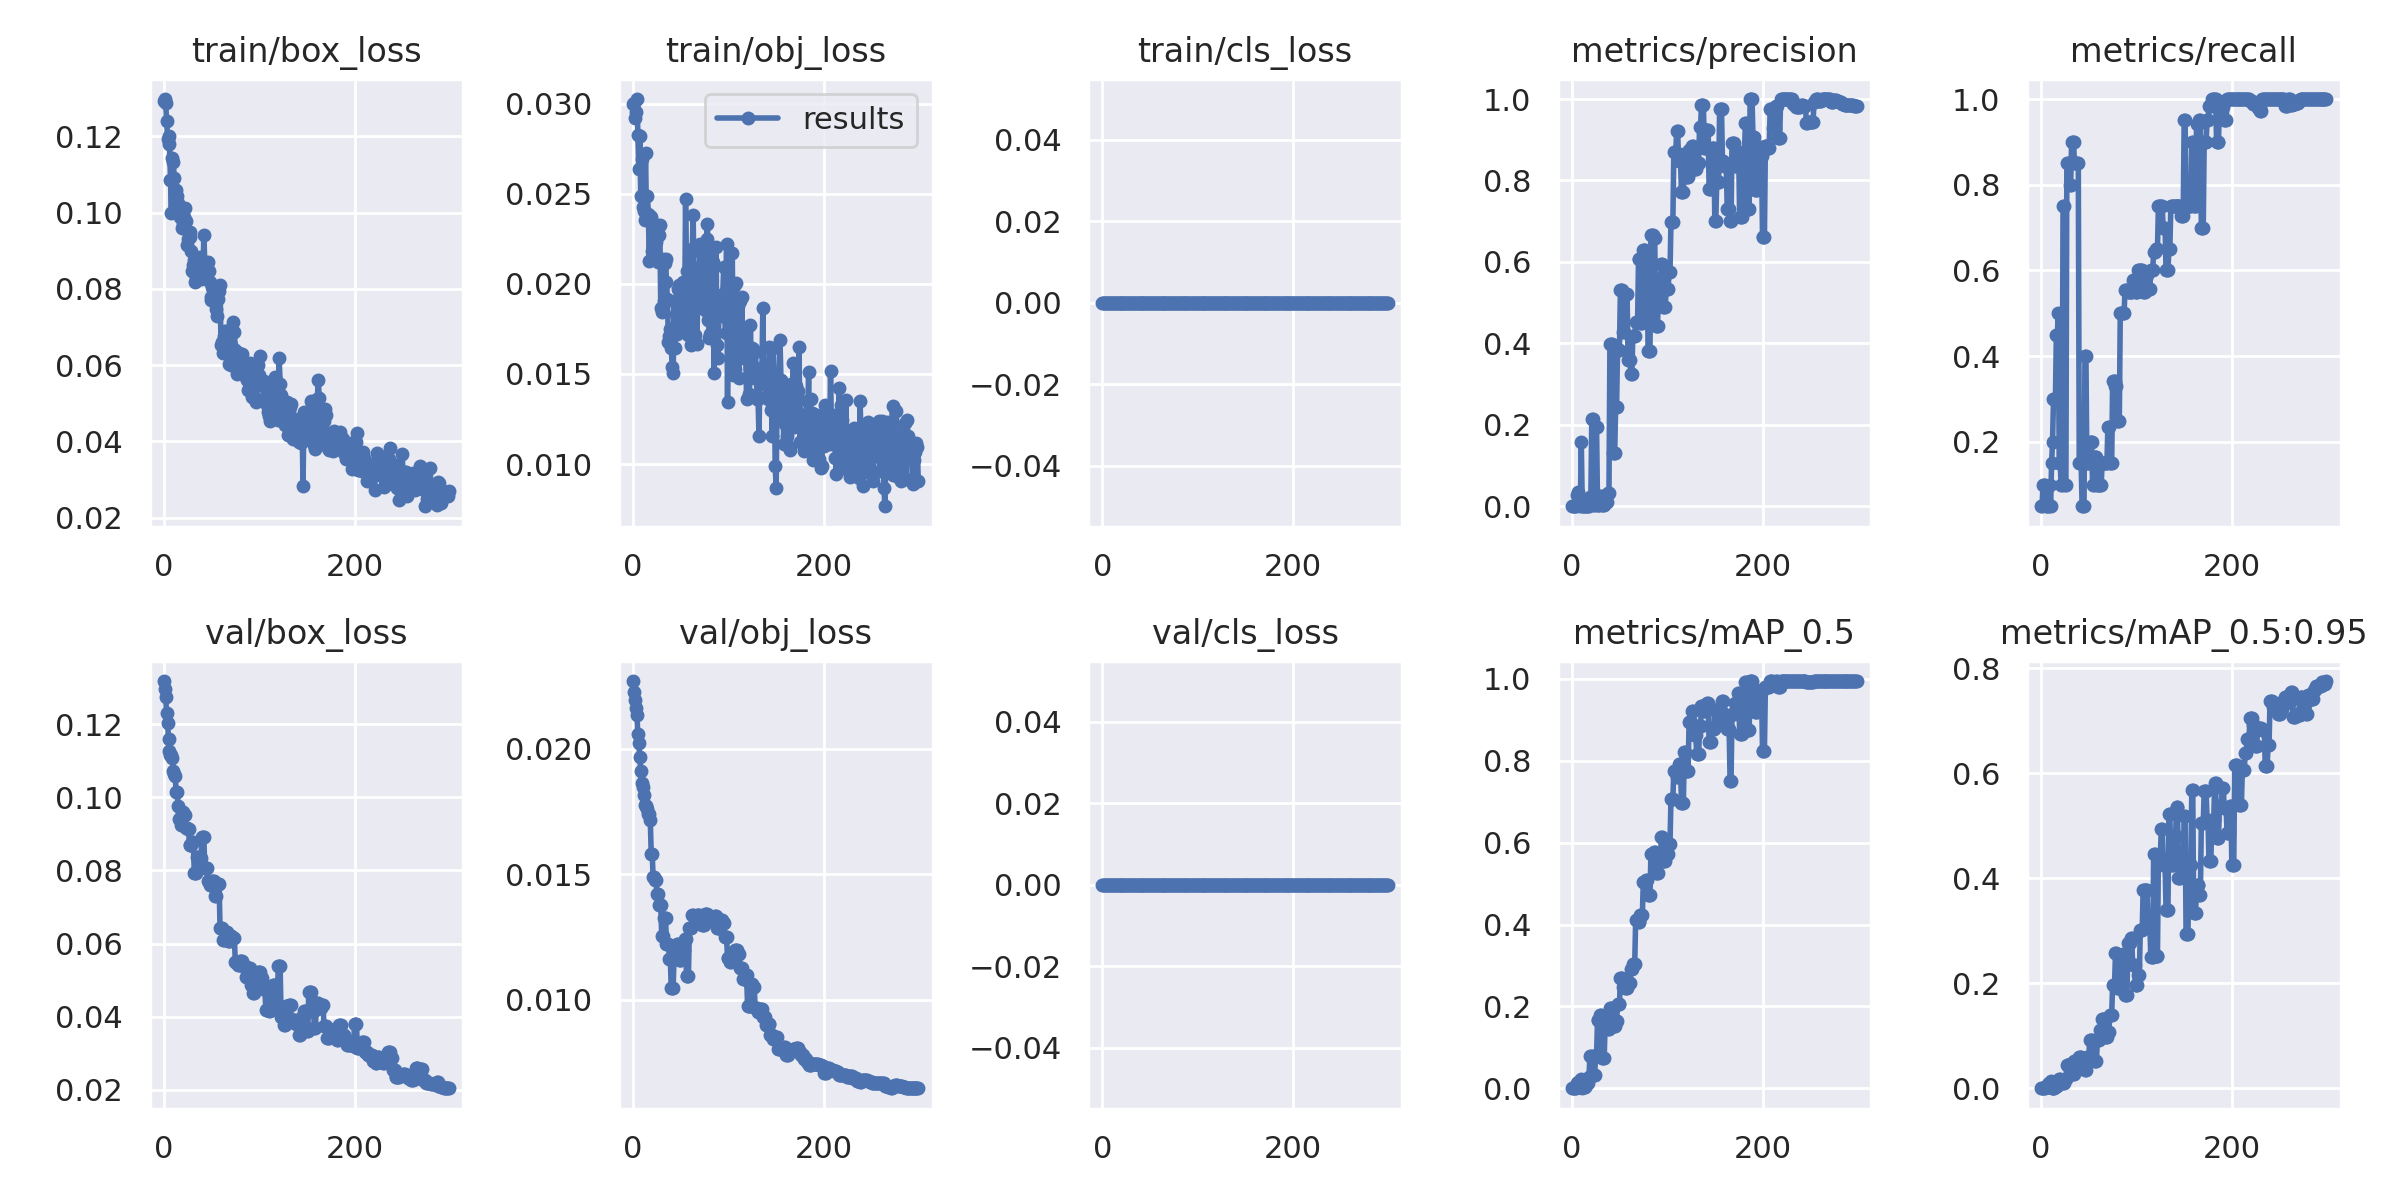

The data file committed next to this chart (first rows):
epoch, train/box_loss, train/obj_loss, train/cls_loss, metrics/precision, metrics/recall, metrics/mAP_0.5, metrics/mAP_0.5:0.95, val/box_loss, val/obj_loss, val/cls_loss, x/lr0, x/lr1, x/lr2
0, 0.1292, 0.03, 0, 0.0001667, 0.05, 0.0001171, 1.1707e-05, 0.1318, 0.0227, 0, 0.0982, 0.0002, 0.0002
1, 0.1298, 0.03005, 0, 0.0001667, 0.05, 0.0001027, 1.0266e-05, 0.1297, 0.02225, 0, 0.0955, 0.0004984, 0.0004984
2, 0.1287, 0.02922, 0, 0.0003333, 0.1, 0.0001963, 4.8899e-05, 0.1273, 0.02193, 0, 0.0928, 0.0007947, 0.0007947
3, 0.124, 0.02957, 0, 0.0003333, 0.1, 0.0002159, 6.2228e-05, 0.123, 0.02163, 0, 0.09009, 0.001089, 0.001089
4, 0.1194, 0.03027, 0, 0.0007993, 0.1, 0.001329, 0.0002106, 0.1202, 0.02136, 0, 0.08738, 0.001381, 0.001381
5, 0.12, 0.02828, 0, 0.004339, 0.05, 0.004298, 0.002074, 0.1159, 0.02057, 0, 0.08467, 0.001672, 0.001672
6, 0.1181, 0.0264, 0, 0.02741, 0.05, 0.01181, 0.002407, 0.1127, 0.02022, 0, 0.08196, 0.00196, 0.00196
7, 0.1085, 0.02821, 0, 0.03559, 0.05, 0.01553, 0.007598, 0.1117, 0.01967, 0, 0.07925, 0.002247, 0.002247
8, 0.1, 0.02489, 0, 0.01466, 0.05, 0.01546, 0.009123, 0.1116, 0.01912, 0, 0.07653, 0.002531, 0.002531
9, 0.1143, 0.02695, 0, 0.0004988, 0.1, 0.003414, 0.001988, 0.1108, 0.01862, 0, 0.07381, 0.002814, 0.002814
10, 0.1132, 0.02428, 0, 0.1577, 0.05, 0.02307, 0.01368, 0.1072, 0.01848, 0, 0.07109, 0.003094, 0.003094
11, 0.109, 0.02405, 0, 0.0005, 0.15, 0.001717, 0.0007906, 0.1065, 0.01818, 0, 0.06837, 0.003373, 0.003373
12, 0.1047, 0.02357, 0, 0.0006667, 0.2, 0.004803, 0.001015, 0.1058, 0.01775, 0, 0.06565, 0.003649, 0.003649
13, 0.1059, 0.0273, 0, 0.001, 0.3, 0.002391, 0.0005742, 0.1015, 0.01773, 0, 0.06292, 0.003924, 0.003924
14, 0.1043, 0.02387, 0, 0.001, 0.3, 0.002391, 0.0005742, 0.1015, 0.01773, 0, 0.0602, 0.004197, 0.004197
15, 0.1026, 0.02488, 0, 0.001, 0.3, 0.007904, 0.00175, 0.09768, 0.01762, 0, 0.05747, 0.004467, 0.004467
16, 0.1002, 0.02386, 0, 0.0015, 0.45, 0.01184, 0.004508, 0.09412, 0.01741, 0, 0.05474, 0.004736, 0.004736
17, 0.09883, 0.02128, 0, 0.0015, 0.45, 0.01184, 0.004508, 0.09412, 0.01741, 0, 0.052, 0.005003, 0.005003
18, 0.1002, 0.02378, 0, 0.001741, 0.5, 0.02793, 0.009793, 0.09237, 0.01716, 0, 0.04927, 0.005267, 0.005267
19, 0.09606, 0.02371, 0, 0.02252, 0.15, 0.07779, 0.01746, 0.09605, 0.01582, 0, 0.04653, 0.00553, 0.00553
20, 0.09741, 0.02184, 0, 0.02252, 0.15, 0.07779, 0.01746, 0.09605, 0.01582, 0, 0.04379, 0.005791, 0.005791
21, 0.09887, 0.02257, 0, 0.2156, 0.1, 0.07559, 0.01547, 0.09505, 0.01489, 0, 0.04105, 0.00605, 0.00605
22, 0.1012, 0.02311, 0, 0.2156, 0.1, 0.07559, 0.01547, 0.09505, 0.01489, 0, 0.03831, 0.006306, 0.006306
23, 0.09783, 0.02307, 0, 0.0025, 0.75, 0.03222, 0.009468, 0.09165, 0.01476, 0, 0.03556, 0.006561, 0.006561
24, 0.09154, 0.02231, 0, 0.0025, 0.75, 0.03222, 0.009468, 0.09165, 0.01476, 0, 0.03281, 0.006814, 0.006814
25, 0.09307, 0.02326, 0, 0.1942, 0.1, 0.08169, 0.01851, 0.09119, 0.01422, 0, 0.03007, 0.007065, 0.007065
26, 0.0943, 0.02121, 0, 0.1942, 0.1, 0.08169, 0.01851, 0.09119, 0.01422, 0, 0.02731, 0.007314, 0.007314
27, 0.09359, 0.02271, 0, 0.002833, 0.85, 0.1658, 0.04427, 0.08704, 0.01379, 0, 0.02456, 0.007561, 0.007561
28, 0.09493, 0.0233, 0, 0.002833, 0.85, 0.1658, 0.04427, 0.08704, 0.01379, 0, 0.02181, 0.007805, 0.007805
29, 0.08982, 0.01869, 0, 0.002833, 0.85, 0.1658, 0.04427, 0.08704, 0.01379, 0, 0.01905, 0.008048, 0.008048
30, 0.08472, 0.01844, 0, 0.02465, 0.8, 0.1784, 0.04594, 0.08781, 0.01255, 0, 0.01629, 0.008289, 0.008289
31, 0.08624, 0.02138, 0, 0.02465, 0.8, 0.1784, 0.04594, 0.08781, 0.01255, 0, 0.01353, 0.008528, 0.008528
32, 0.08752, 0.01903, 0, 0.003427, 0.9, 0.07416, 0.02686, 0.0793, 0.01325, 0, 0.01077, 0.008765, 0.008765
33, 0.08176, 0.02119, 0, 0.003427, 0.9, 0.07416, 0.02686, 0.0793, 0.01325, 0, 0.008911, 0.008911, 0.008911
34, 0.08273, 0.0214, 0, 0.003427, 0.9, 0.07416, 0.02686, 0.0793, 0.01325, 0, 0.008911, 0.008911, 0.008911
35, 0.0861, 0.02012, 0, 0.01089, 0.85, 0.1577, 0.05229, 0.0838, 0.01223, 0, 0.008878, 0.008878, 0.008878
36, 0.08679, 0.01916, 0, 0.01089, 0.85, 0.1577, 0.05229, 0.0838, 0.01223, 0, 0.008845, 0.008845, 0.008845
37, 0.08515, 0.01678, 0, 0.01089, 0.85, 0.1577, 0.05229, 0.0838, 0.01223, 0, 0.008812, 0.008812, 0.008812
38, 0.08831, 0.01711, 0, 0.0332, 0.85, 0.1438, 0.04711, 0.08326, 0.01162, 0, 0.008779, 0.008779, 0.008779
39, 0.0826, 0.01752, 0, 0.0332, 0.85, 0.1438, 0.04711, 0.08326, 0.01162, 0, 0.008746, 0.008746, 0.008746
40, 0.08499, 0.01646, 0, 0.3985, 0.15, 0.1955, 0.05885, 0.08913, 0.01048, 0, 0.008713, 0.008713, 0.008713
41, 0.08275, 0.0154, 0, 0.3985, 0.15, 0.1955, 0.05885, 0.08913, 0.01048, 0, 0.00868, 0.00868, 0.00868
42, 0.09425, 0.01505, 0, 0.3985, 0.15, 0.1955, 0.05885, 0.08913, 0.01048, 0, 0.008647, 0.008647, 0.008647
43, 0.08707, 0.01908, 0, 0.1308, 0.05, 0.1533, 0.03971, 0.08058, 0.01187, 0, 0.008614, 0.008614, 0.008614
44, 0.08679, 0.01646, 0, 0.1308, 0.05, 0.1533, 0.03971, 0.08058, 0.01187, 0, 0.008581, 0.008581, 0.008581
45, 0.08456, 0.0183, 0, 0.1308, 0.05, 0.1533, 0.03971, 0.08058, 0.01187, 0, 0.008548, 0.008548, 0.008548
46, 0.08704, 0.01721, 0, 0.2447, 0.4, 0.1644, 0.03427, 0.07713, 0.01222, 0, 0.008515, 0.008515, 0.008515
47, 0.08474, 0.01972, 0, 0.2447, 0.4, 0.1644, 0.03427, 0.07713, 0.01222, 0, 0.008482, 0.008482, 0.008482
48, 0.08169, 0.01992, 0, 0.385, 0.15, 0.2056, 0.05964, 0.07595, 0.0116, 0, 0.008449, 0.008449, 0.008449
49, 0.07799, 0.0179, 0, 0.385, 0.15, 0.2056, 0.05964, 0.07595, 0.0116, 0, 0.008416, 0.008416, 0.008416
50, 0.07719, 0.01754, 0, 0.385, 0.15, 0.2056, 0.05964, 0.07595, 0.0116, 0, 0.008383, 0.008383, 0.008383
51, 0.08053, 0.01759, 0, 0.5314, 0.2, 0.2704, 0.09246, 0.07709, 0.01198, 0, 0.00835, 0.00835, 0.00835
52, 0.07974, 0.02012, 0, 0.5314, 0.2, 0.2704, 0.09246, 0.07709, 0.01198, 0, 0.008317, 0.008317, 0.008317
53, 0.07766, 0.0181, 0, 0.5314, 0.2, 0.2704, 0.09246, 0.07709, 0.01198, 0, 0.008284, 0.008284, 0.008284
54, 0.07696, 0.018, 0, 0.4289, 0.1, 0.2476, 0.08832, 0.07313, 0.01244, 0, 0.008251, 0.008251, 0.008251
55, 0.07484, 0.02469, 0, 0.4289, 0.1, 0.2476, 0.08832, 0.07313, 0.01244, 0, 0.008218, 0.008218, 0.008218
56, 0.07281, 0.02073, 0, 0.5225, 0.1657, 0.2454, 0.05146, 0.07637, 0.01097, 0, 0.008185, 0.008185, 0.008185
57, 0.07733, 0.01903, 0, 0.5225, 0.1657, 0.2454, 0.05146, 0.07637, 0.01097, 0, 0.008152, 0.008152, 0.008152
58, 0.07955, 0.01718, 0, 0.5225, 0.1657, 0.2454, 0.05146, 0.07637, 0.01097, 0, 0.008119, 0.008119, 0.008119
59, 0.08092, 0.01779, 0, 0.36, 0.1, 0.257, 0.09177, 0.06427, 0.01286, 0, 0.008086, 0.008086, 0.008086
... 240 more rows
